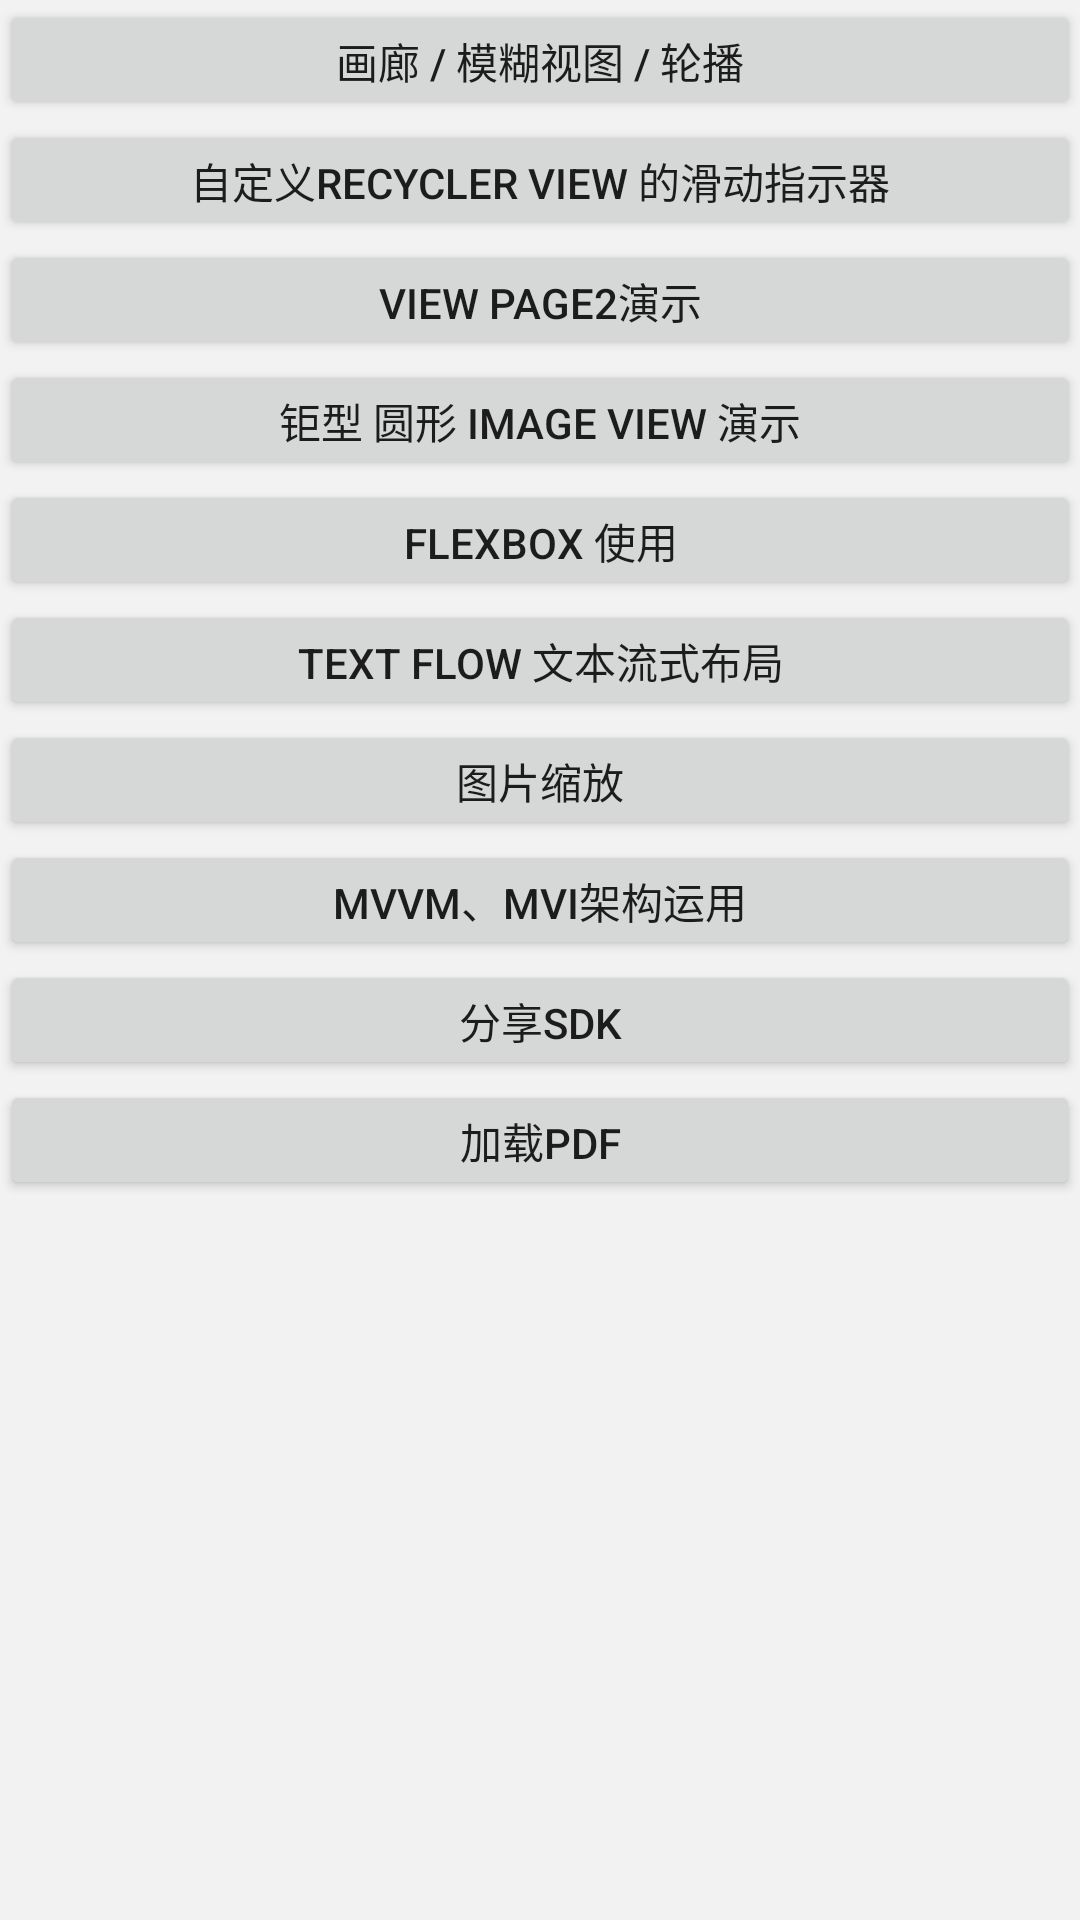

Produce the Android XML layout that renders to this screen, including the resource entries it uses.
<!-- AndroidManifest.xml: application theme Theme.AppCompat.Light.NoActionBar -->
<!-- res/layout/home_page_activity.xml -->
<?xml version="1.0" encoding="utf-8"?>
<androidx.constraintlayout.widget.ConstraintLayout xmlns:android="http://schemas.android.com/apk/res/android"
    xmlns:app="http://schemas.android.com/apk/res-auto"
    xmlns:tools="http://schemas.android.com/tools"
    android:layout_width="match_parent"
    android:layout_height="match_parent"
    android:background="#f2f2f2"
    tools:context=".MainActivity">

    <androidx.appcompat.widget.AppCompatButton
        android:id="@+id/preview_banner"
        android:layout_width="0dp"
        android:layout_height="40dp"
        android:text="画廊 / 模糊视图 / 轮播"
        app:layout_constraintLeft_toLeftOf="parent"
        app:layout_constraintRight_toRightOf="parent"
        app:layout_constraintTop_toTopOf="parent"
        tools:ignore="BottomAppBar" />

    <androidx.appcompat.widget.AppCompatButton
        android:id="@+id/dash_board_button"
        android:layout_width="0dp"
        android:layout_height="40dp"
        android:text="自定义recycler view 的滑动指示器"
        app:layout_constraintLeft_toLeftOf="parent"
        app:layout_constraintRight_toRightOf="parent"
        app:layout_constraintTop_toBottomOf="@+id/preview_banner"
        tools:ignore="BottomAppBar" />

    <androidx.appcompat.widget.AppCompatButton
        android:id="@+id/view_page2_button"
        android:layout_width="0dp"
        android:layout_height="40dp"
        android:text="View Page2演示"
        app:layout_constraintLeft_toLeftOf="parent"
        app:layout_constraintRight_toRightOf="parent"
        app:layout_constraintTop_toBottomOf="@+id/dash_board_button"
        tools:ignore="BottomAppBar" />

    <androidx.appcompat.widget.AppCompatButton
        android:id="@+id/view_page3_button"
        android:layout_width="0dp"
        android:layout_height="40dp"
        android:text="钜型 圆形 image view 演示"
        app:layout_constraintLeft_toLeftOf="parent"
        app:layout_constraintRight_toRightOf="parent"
        app:layout_constraintTop_toBottomOf="@+id/view_page2_button"
        tools:ignore="BottomAppBar" />

    <androidx.appcompat.widget.AppCompatButton
        android:id="@+id/button_4"
        android:layout_width="0dp"
        android:layout_height="40dp"
        android:text="Flexbox 使用"
        app:layout_constraintLeft_toLeftOf="parent"
        app:layout_constraintRight_toRightOf="parent"
        app:layout_constraintTop_toBottomOf="@+id/view_page3_button"
        tools:ignore="BottomAppBar" />

    <androidx.appcompat.widget.AppCompatButton
        android:id="@+id/button_5"
        android:layout_width="0dp"
        android:layout_height="40dp"
        android:text="Text Flow 文本流式布局"
        app:layout_constraintLeft_toLeftOf="parent"
        app:layout_constraintRight_toRightOf="parent"
        app:layout_constraintTop_toBottomOf="@+id/button_4"
        tools:ignore="BottomAppBar" />

    <androidx.appcompat.widget.AppCompatButton
        android:id="@+id/button_6"
        android:layout_width="0dp"
        android:layout_height="40dp"
        android:text="图片缩放"
        app:layout_constraintLeft_toLeftOf="parent"
        app:layout_constraintRight_toRightOf="parent"
        app:layout_constraintTop_toBottomOf="@+id/button_5"
        tools:ignore="BottomAppBar" />

    <androidx.appcompat.widget.AppCompatButton
        android:id="@+id/button_7"
        android:layout_width="0dp"
        android:layout_height="40dp"
        android:text="MVVM、MVI架构运用"
        app:layout_constraintLeft_toLeftOf="parent"
        app:layout_constraintRight_toRightOf="parent"
        app:layout_constraintTop_toBottomOf="@+id/button_6"
        tools:ignore="BottomAppBar" />

    <androidx.appcompat.widget.AppCompatButton
        android:id="@+id/button_8"
        android:layout_width="0dp"
        android:layout_height="40dp"
        android:text="分享sdk"
        app:layout_constraintLeft_toLeftOf="parent"
        app:layout_constraintRight_toRightOf="parent"
        app:layout_constraintTop_toBottomOf="@+id/button_7"
        tools:ignore="BottomAppBar" />

    <androidx.appcompat.widget.AppCompatButton
        android:id="@+id/button_9"
        android:layout_width="0dp"
        android:layout_height="40dp"
        android:text="加载pdf"
        app:layout_constraintLeft_toLeftOf="parent"
        app:layout_constraintRight_toRightOf="parent"
        app:layout_constraintTop_toBottomOf="@+id/button_8"
        tools:ignore="BottomAppBar" />

</androidx.constraintlayout.widget.ConstraintLayout>
<!-- resources referenced by this layout -->
<resources>

</resources>
